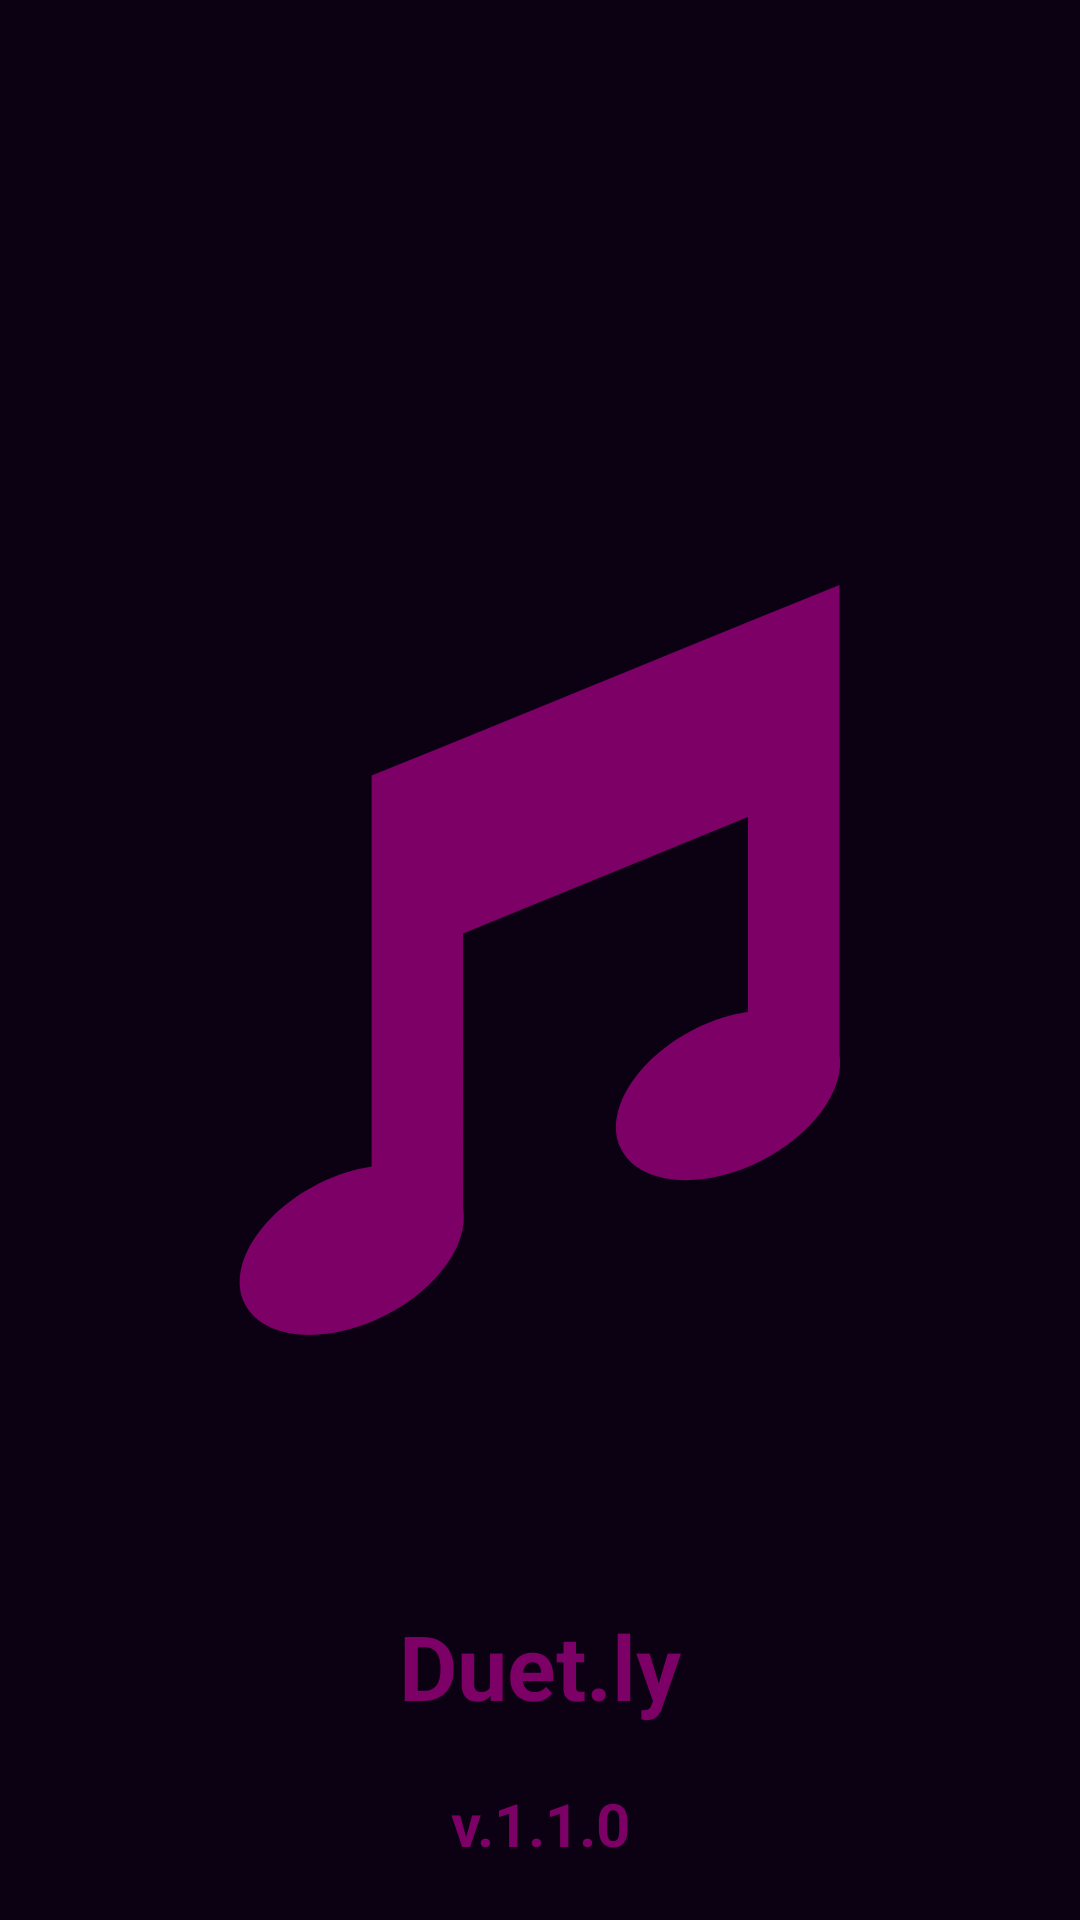

The Android layout XML behind this screen, and the referenced resources:
<!-- AndroidManifest.xml: application theme Theme.Duetly -->
<!-- res/layout/start_app_anim_layout.xml -->
<?xml version="1.0" encoding="utf-8"?>
<androidx.constraintlayout.widget.ConstraintLayout
    android:id="@+id/playlistsMenu"
    xmlns:android="http://schemas.android.com/apk/res/android"
    xmlns:app="http://schemas.android.com/apk/res-auto"
    android:layout_width="match_parent"
    android:layout_height="match_parent"
    android:background="@color/dark"
    >

    <LinearLayout
        android:id="@+id/line"
        android:layout_width="match_parent"
        android:layout_height="30dp"
        android:layout_marginBottom="20dp"
        android:background="@color/dark"
        android:orientation="vertical"
        android:rotation="-25"
        android:rotationY="0"
        android:translationZ="999dp"
        app:layout_constraintBottom_toTopOf="@+id/imageView4"
        app:layout_constraintEnd_toEndOf="parent"
        app:layout_constraintStart_toStartOf="parent" />

    <ImageView
        android:id="@+id/imageView4"
        android:layout_width="300dp"
        android:layout_height="300dp"
        android:src="@drawable/double_note_symbol_svgrepo_com"
        app:layout_constraintBottom_toBottomOf="parent"
        app:layout_constraintEnd_toEndOf="parent"
        app:layout_constraintStart_toStartOf="parent"
        app:layout_constraintTop_toTopOf="parent" />

    <TextView
        android:id="@+id/textView3"
        android:layout_width="wrap_content"
        android:layout_height="wrap_content"
        android:text="Duet.ly"
        android:textColor="@color/secColor"
        android:textSize="30sp"
        android:textStyle="bold"
        app:layout_constraintBottom_toBottomOf="parent"
        app:layout_constraintEnd_toEndOf="parent"
        app:layout_constraintStart_toStartOf="parent"
        app:layout_constraintTop_toBottomOf="@+id/imageView4" />

    <TextView
        android:layout_width="wrap_content"
        android:layout_height="wrap_content"
        android:text="v.1.1.0"
        android:textColor="@color/secColor"
        android:textSize="20sp"
        android:textStyle="bold"
        app:layout_constraintBottom_toBottomOf="parent"
        app:layout_constraintEnd_toEndOf="parent"
        app:layout_constraintStart_toStartOf="parent"
        app:layout_constraintTop_toBottomOf="@+id/textView3" />


</androidx.constraintlayout.widget.ConstraintLayout>
<!-- resources referenced by this layout -->
<resources>
  <color name="dark">#0B0113</color>
  <color name="secColor">#7C0065</color>
  <!-- drawable double_note_symbol_svgrepo_com (drawable) -->
  <vector xmlns:android="http://schemas.android.com/apk/res/android"
      android:width="800dp"
      android:height="800dp"
      android:viewportWidth="38.77"
      android:viewportHeight="38.77">
    <path
        android:pathData="M0,0h38.77v38.77h-38.77z"
        android:strokeWidth="0"
        android:fillColor="@color/dark"/>
    <path
        android:pathData="M28.935,28.026c-2.544,1.297 -5.253,1.077 -6.051,-0.485c-0.797,-1.568 0.618,-3.886 3.163,-5.183c0.771,-0.394 1.555,-0.63 2.298,-0.748L28.345,13.22l-12.271,5.023v11.856c0.256,1.516 -1.105,3.451 -3.349,4.594c-2.544,1.297 -5.253,1.078 -6.05,-0.486c-0.797,-1.566 0.619,-3.887 3.162,-5.182c0.771,-0.393 1.551,-0.629 2.295,-0.748v-8.444v-8.4l3.941,-1.59L28.344,4.82L32.287,3.23v8.4v11.817C32.533,24.959 31.171,26.886 28.935,28.026z"
        android:fillColor="@color/secColor"/>
  </vector>
  <style name="Theme.Duetly" parent="Theme.Material3.Light.NoActionBar">
          <item name="android:selectableItemBackground">@null</item>
          <item name="android:statusBarColor">@color/mainBGColor</item>        
      </style>
  <color name="mainBGColor">#F6FFF8</color>
</resources>
